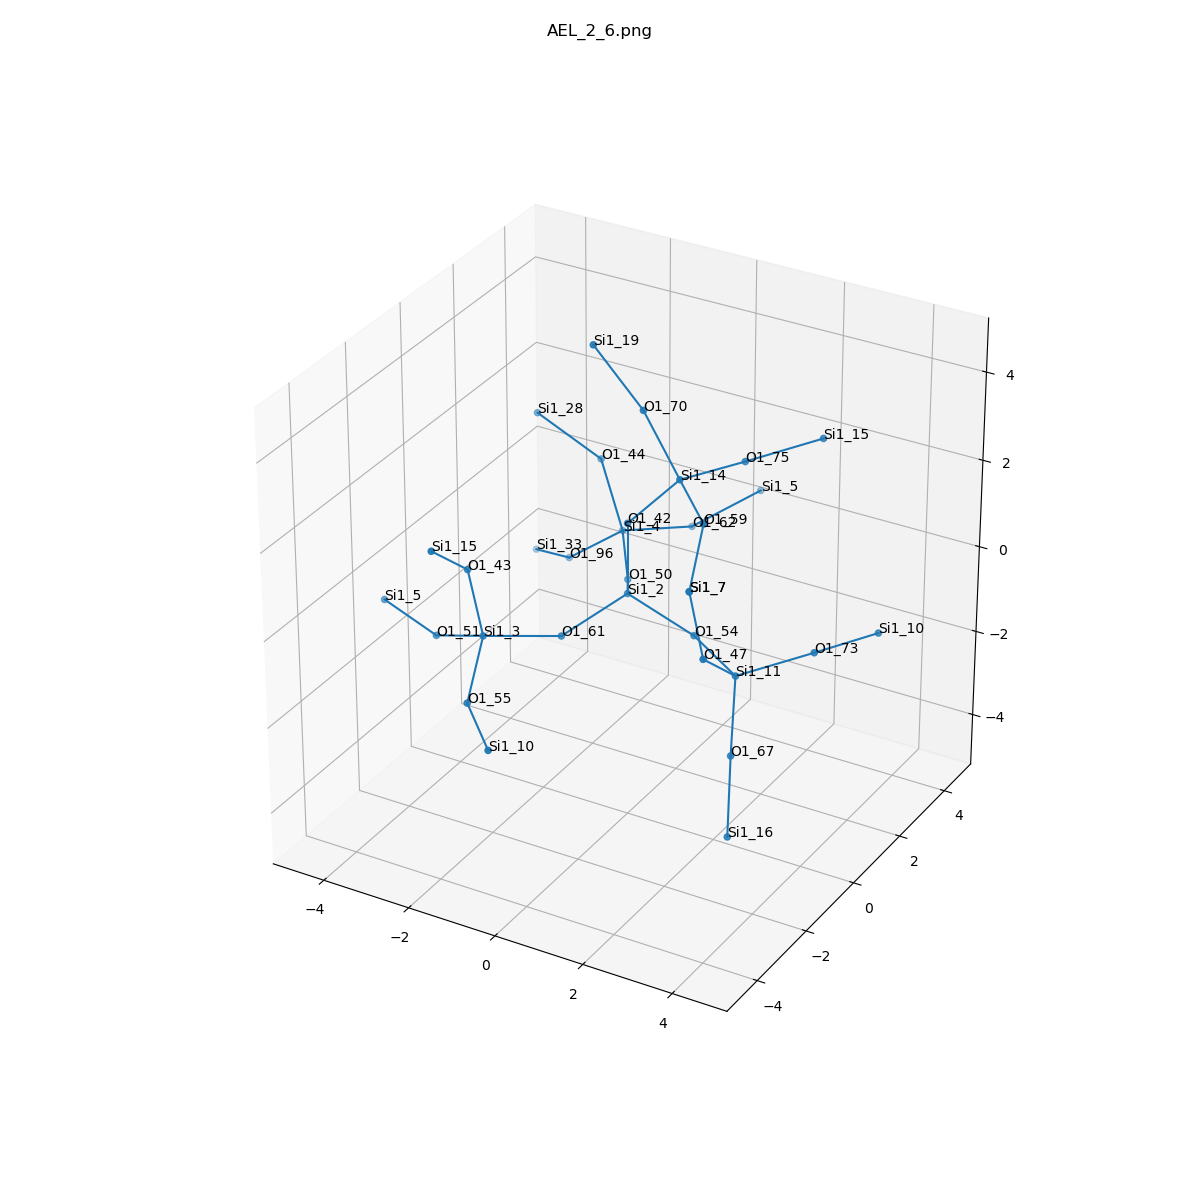

The table this chart was drawn from, first rows:
, neighbor_num, isite, atom, x, y, z, front_index
0, 0, 2, Si1, 0.0, 0.0, 0.0, 
1, 1, 61, O1, -0.756, -1.315, -0.5398, 0.0
2, 1, 54, O1, 1.52, 0.0, -0.5324, 0.0
3, 1, 42, O1, 5.551115123125783e-17, 1.1102230246251565e-16, 1.61, 0.0
4, 1, 50, O1, -0.7534, 1.314, -0.5418, 0.0
5, 2, 3, Si1, -1.876, -2.445, -0.2909, 1.0
6, 2, 11, Si1, 2.908, -0.8104, -0.6337, 2.0
7, 2, 14, Si1, 1.07, 0.1918, 2.798, 3.0
8, 2, 4, Si1, -1.638, 2.635, -0.2928, 4.0
9, 3, 43, O1, -2.06, -2.684, 1.291, 5.0
10, 3, 51, O1, -3.273, -1.968, -0.9323, 5.0
11, 3, 55, O1, -1.413, -3.821, -0.9869, 5.0
12, 3, 47, O1, 2.873, -2.059, 0.3825, 6.0
13, 3, 73, O1, 4.128, 0.1627, -0.2383, 6.0
14, 3, 67, O1, 3.111, -1.34, -2.139, 6.0
15, 3, 70, O1, 0.3375, 0.03123, 4.221, 7.0
16, 3, 75, O1, 1.724, 1.659, 2.693, 7.0
17, 3, 59, O1, 2.226, -0.9219, 2.66, 7.0
18, 3, 44, O1, -2.157, 2.66, 1.231, 8.0
19, 3, 62, O1, -0.7448, 3.943, -0.5808, 8.0
20, 3, 96, O1, -2.905, 2.622, -1.287, 8.0
21, 4, 15, Si1, -2.095, -3.932, 2.307, 9.0
22, 4, 5, Si1, -4.8, -1.485, -0.783, 10.0
23, 4, 10, Si1, -0.2571, -4.934, -1.124, 11.0
24, 4, 7, Si1, 2.689, -2.298, 1.964, 12.0
25, 4, 10, Si1, 4.781, 1.63, -0.3433, 13.0
26, 4, 16, Si1, 3.555, -2.252, -3.389, 14.0
27, 4, 19, Si1, -0.7955, 0.04601, 5.364, 15.0
28, 4, 15, Si1, 2.944, 2.633, 3.088, 16.0
29, 4, 7, Si1, 2.689, -2.298, 1.964, 17.0
30, 4, 28, Si1, -3.553, 2.485, 2.013, 18.0
31, 4, 5, Si1, 0.2384, 5.08, -0.001903, 19.0
32, 4, 33, Si1, -4.184, 3.427, -1.843, 20.0
